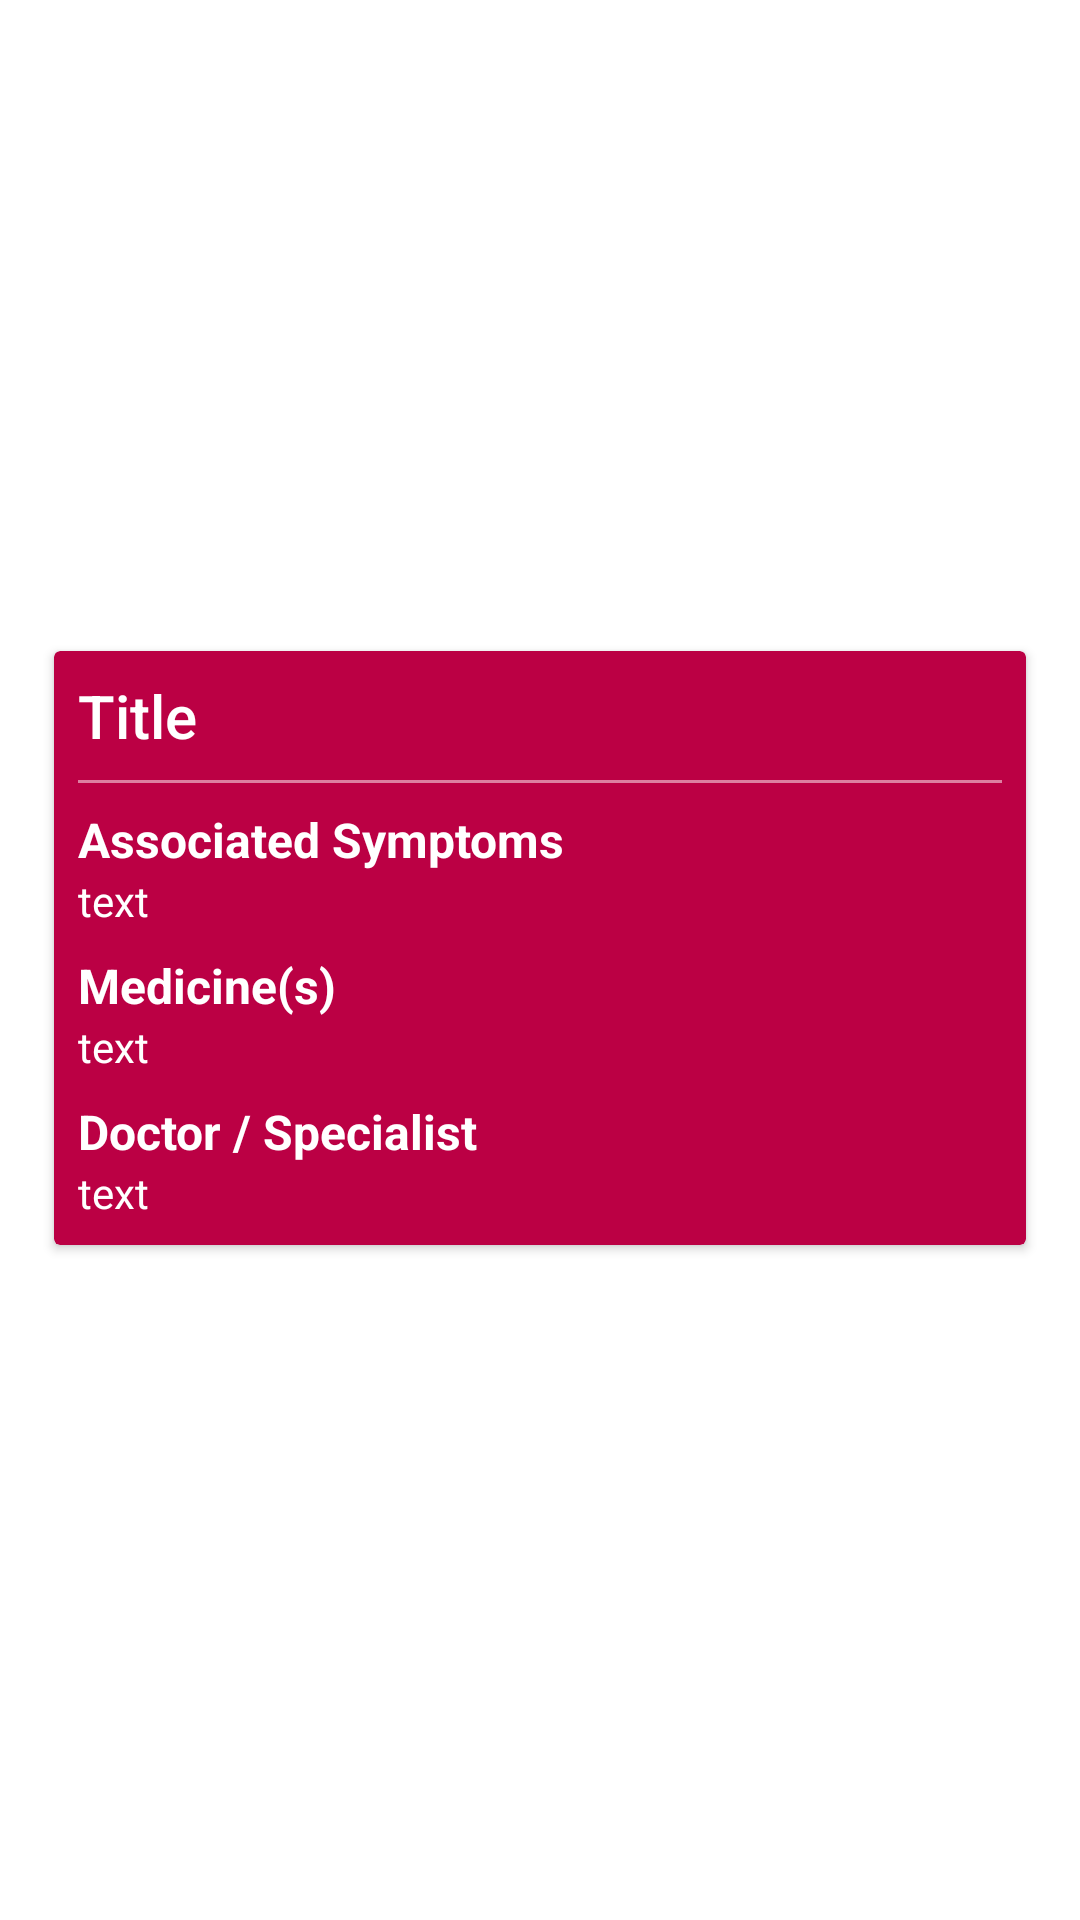

Reconstruct the res/layout file that produces this screen, plus the resources it refers to.
<!-- AndroidManifest.xml: application theme Theme.MedxInfoICE -->
<!-- res/layout/list_entity_condition.xml -->
<?xml version="1.0" encoding="utf-8"?>
<androidx.constraintlayout.widget.ConstraintLayout xmlns:android="http://schemas.android.com/apk/res/android"
    android:layout_width="match_parent"
    android:layout_height="match_parent"
    xmlns:app="http://schemas.android.com/apk/res-auto">

    <androidx.cardview.widget.CardView
        android:layout_width="0dp"
        android:layout_height="wrap_content"
        app:layout_constraintTop_toTopOf="parent"
        app:layout_constraintBottom_toBottomOf="parent"
        app:layout_constraintStart_toStartOf="parent"
        app:layout_constraintEnd_toEndOf="parent"
        app:layout_constraintWidth_percent="0.9"
        android:layout_marginBottom="8dp"
        style="@style/MaterialCard">
        <RelativeLayout
            android:layout_width="match_parent"
            android:layout_height="match_parent"
            android:padding="8dp">

            <TextView
                android:id="@+id/condition_title_entity"
                android:layout_width="wrap_content"
                android:layout_height="wrap_content"
                android:text="@string/title"
                style="@style/cardViewTitle"/>

            <ImageView
                android:id="@+id/condition_vert_button"
                android:layout_width="wrap_content"
                android:layout_height="wrap_content"
                android:layout_alignParentEnd="true"
                android:src="@drawable/ic_vert"/>

            <View
                android:id="@+id/divider"
                android:layout_width="match_parent"
                android:layout_height="1dp"
                android:layout_below="@+id/condition_title_entity"
                android:layout_alignParentStart="true"
                android:layout_alignParentEnd="true"
                android:layout_marginTop="8dp"
                android:layout_marginBottom="8dp"
                android:alpha=".5"
                android:background="?colorOnPrimarySurface" />

            <TextView
                android:id="@+id/condition_symptoms_entity"
                android:layout_width="wrap_content"
                android:layout_height="wrap_content"
                android:layout_below="@id/divider"
                android:text="@string/associated_symptoms"
                style="@style/cardViewSubTitle"/>

            <TextView
                android:id="@+id/condition_symptoms_text_entity"
                android:layout_width="wrap_content"
                android:layout_height="wrap_content"
                android:layout_below="@id/condition_symptoms_entity"
                android:text="@string/text"
                style="@style/textColorBody"/>

            <TextView
                android:id="@+id/condition_medications_entity"
                android:layout_width="wrap_content"
                android:layout_height="wrap_content"
                android:layout_marginTop="8dp"
                android:layout_below="@id/condition_symptoms_text_entity"
                android:text="@string/medicine"
                style="@style/cardViewSubTitle"/>

            <TextView
                android:id="@+id/condition_medications_text_entity"
                android:layout_width="wrap_content"
                android:layout_height="wrap_content"
                android:layout_below="@+id/condition_medications_entity"
                android:text="@string/text"
                style="@style/textColorBody"/>

            <TextView
                android:id="@+id/condition_doctor_entity"
                android:layout_width="wrap_content"
                android:layout_height="wrap_content"
                android:layout_marginTop="8dp"
                android:layout_below="@id/condition_medications_text_entity"
                android:text="@string/doctor_specialst"
                style="@style/cardViewSubTitle"/>

            <TextView
                android:id="@+id/condition_doctor_text_entity"
                android:layout_width="wrap_content"
                android:layout_height="wrap_content"
                android:layout_below="@id/condition_doctor_entity"
                android:text="@string/text"
                style="@style/textColorBody"/>
        </RelativeLayout>
    </androidx.cardview.widget.CardView>

</androidx.constraintlayout.widget.ConstraintLayout>
<!-- resources referenced by this layout -->
<resources>
  <string name="associated_symptoms">Associated Symptoms</string>
  <string name="doctor_specialst">Doctor / Specialist</string>
  <string name="medicine">Medicine(s)</string>
  <string name="text">text</string>
  <string name="title">Title</string>
  <style name="MaterialCard">
          <item name="android:backgroundTint">?attr/colorPrimary</item>
      </style>
  <style name="cardViewSubTitle" parent="TextAppearance.AppCompat.Subhead">
          <item name="android:textColor">@color/white</item>
          <item name="android:textStyle">bold</item>
      </style>
  <style name="cardViewTitle" parent="TextAppearance.AppCompat.Title">
          <item name="android:textColor">@color/white</item>
      </style>
  <style name="textColorBody">
          <item name="android:textColor">@color/white</item>
      </style>
  <style name="Theme.MedxInfoICE" parent="Theme.MaterialComponents.DayNight.NoActionBar">
          
          <item name="colorPrimary">#BB0044</item>
          
          <item name="colorSecondary">#1E3E72</item>
          
          <item name="colorAccent">@color/white</item>
          
          <item name="android:statusBarColor" tools:targetApi="l">?attr/colorPrimarySurface</item>
          <item name="android:windowLightStatusBar">true</item>
  
          
          <item name="android:navigationBarColor" tools:targetApi="l">@color/black</item>
      </style>
  <color name="white">#FFFFFFFF</color>
  <color name="black">#FF000000</color>
</resources>
